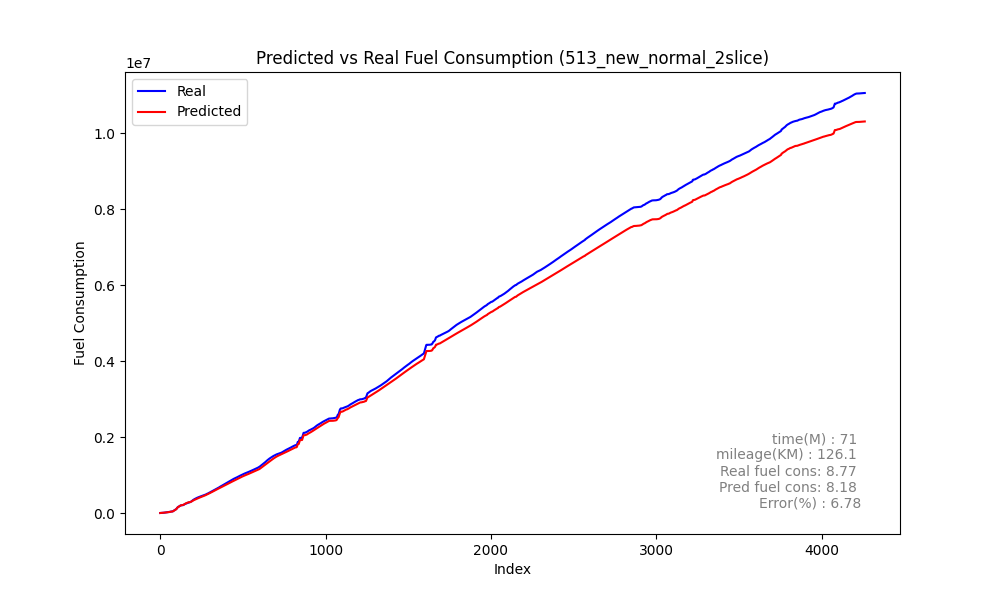

The table this chart was drawn from, first rows:
speed, act_trip_fuel_cons, pred_trip_fuel_cons, act_diff_trip_fuel_cons, pred_diff_trip_fuel_cons, MAE, MSE, RMSE, MAPE, slope
0, 214.1, 227, 214.1, 227, 382.5, 288985, 537.6, 2.109232066743264e+16, -0.7015
0, 402.9, 516.1, 188.8, 289.2, 382.5, 288985, 537.6, 2.109232066743264e+16, -0.7015
0, 730.6, 832.4, 327.6, 316.3, 382.5, 288985, 537.6, 2.109232066743264e+16, -0.7015
0, 1079, 1158, 348, 325.5, 382.5, 288985, 537.6, 2.109232066743264e+16, -0.7015
0, 1368, 1487, 289.5, 328.9, 382.5, 288985, 537.6, 2.109232066743264e+16, -0.7015
0, 1717, 1817, 349.2, 329.8, 382.5, 288985, 537.6, 2.109232066743264e+16, -0.7015
0, 2079, 2146, 361.3, 329.5, 382.5, 288985, 537.6, 2.109232066743264e+16, -0.7015
0, 2355, 2475, 276.4, 328.7, 382.5, 288985, 537.6, 2.109232066743264e+16, -0.7015
0, 2668, 2803, 312.9, 327.9, 382.5, 288985, 537.6, 2.109232066743264e+16, -0.7015
0, 2995, 3130, 327, 327.2, 382.5, 288985, 537.6, 2.109232066743264e+16, -0.7015
0, 3273, 3456, 278, 326.7, 382.5, 288985, 537.6, 2.109232066743264e+16, -0.7015
0, 3580, 3783, 307.3, 326.6, 382.5, 288985, 537.6, 2.109232066743264e+16, -0.7015
0, 3949, 4110, 369.0, 326.8, 382.5, 288985, 537.6, 2.109232066743264e+16, -0.7015
0, 4248, 4437, 298.4, 327.2, 382.5, 288985, 537.6, 2.109232066743264e+16, -0.7015
0, 4554, 4765, 306.7, 327.9, 382.5, 288985, 537.6, 2.109232066743264e+16, -0.7015
0, 4922, 5094, 367.2, 328.7, 382.5, 288985, 537.6, 2.109232066743264e+16, -0.7015
0, 5192, 5423, 270.5, 329.5, 382.5, 288985, 537.6, 2.109232066743264e+16, -0.7015
0, 5487, 5754, 295.2, 330.5, 382.5, 288985, 537.6, 2.109232066743264e+16, -0.7015
0, 5804, 6086, 316.7, 332.2, 382.5, 288985, 537.6, 2.109232066743264e+16, -0.7015
0, 6098, 6422, 293.4, 336.4, 382.5, 288985, 537.6, 2.109232066743264e+16, -0.7015
0, 6410, 6772, 312.9, 349.8, 382.5, 288985, 537.6, 2.109232066743264e+16, -0.7015
0, 7100, 7186, 689.8, 414, 382.5, 288985, 537.6, 2.109232066743264e+16, -0.7015
1, 7683, 7760, 583.1, 574.1, 382.5, 288985, 537.6, 2.109232066743264e+16, -0.7015
4, 7947, 8229, 263.6, 468.4, 382.5, 288985, 537.6, 2.109232066743264e+16, -0.7015
6, 8340, 8634, 392.8, 405, 382.5, 288985, 537.6, 2.109232066743264e+16, -0.7015
7, 8787, 9088, 447.7, 454.3, 382.5, 288985, 537.6, 2.109232066743264e+16, -0.7015
8, 9392, 9683, 604.5, 595.5, 382.5, 288985, 537.6, 2.109232066743264e+16, -0.7015
10, 10120, 10309, 727.6, 625.7, 382.5, 288985, 537.6, 2.109232066743264e+16, -0.7015
12, 10780, 10871, 660.9, 562.1, 382.5, 288985, 537.6, 2.109232066743264e+16, -0.7015
13, 11409, 11431, 629, 559.9, 382.5, 288985, 537.6, 2.109232066743264e+16, -0.7015
14, 12000, 11876, 590.2, 444.7, 382.5, 288985, 537.6, 2.109232066743264e+16, -0.7015
13, 12411, 12359, 411.4, 482.8, 382.5, 288985, 537.6, 2.109232066743264e+16, -0.7015
13, 12854, 12835, 443, 476.1, 382.5, 288985, 537.6, 2.109232066743264e+16, -0.7015
13, 13353, 13240, 499, 405.7, 382.5, 288985, 537.6, 2.109232066743264e+16, -0.7015
12, 13522, 13607, 168.7, 366.2, 382.5, 288985, 537.6, 2.109232066743264e+16, -0.7015
11, 13576, 13940, 54.52, 333.6, 382.5, 288985, 537.6, 2.109232066743264e+16, -0.7015
9, 13904, 14319, 327.7, 378.6, 382.5, 288985, 537.6, 2.109232066743264e+16, -0.7015
8, 14578, 15000, 673.8, 681.4, 382.5, 288985, 537.6, 2.109232066743264e+16, -0.7015
10, 15437, 15777, 859.1, 777.1, 382.5, 288985, 537.6, 2.109232066743264e+16, -0.7015
12, 16499, 16788, 1062, 1010, 382.5, 288985, 537.6, 2.109232066743264e+16, -0.7015
15, 17594, 17872, 1095, 1085, 382.5, 288985, 537.6, 2.109232066743264e+16, -0.7015
18, 18631, 18669, 1037, 796.9, 382.5, 288985, 537.6, 2.109232066743264e+16, -0.7015
19, 19361, 19409, 729.8, 739.9, 382.5, 288985, 537.6, 2.109232066743264e+16, -0.7015
20, 19796, 19849, 435.3, 439.8, 382.5, 288985, 537.6, 2.109232066743264e+16, -0.7015
18, 19890, 20262, 93.75, 413.5, 382.5, 288985, 537.6, 2.109232066743264e+16, -0.7015
17, 20262, 20653, 372, 390.1, 382.5, 288985, 537.6, 2.109232066743264e+16, -0.7015
15, 20905, 21148, 643.5, 495.4, 382.5, 288985, 537.6, 2.109232066743264e+16, -0.7015
15, 21490, 21589, 585.1, 441, 382.5, 288985, 537.6, 2.109232066743264e+16, -0.7015
14, 22143, 21968, 653, 379, 382.5, 288985, 537.6, 2.109232066743264e+16, -0.7015
13, 22442, 22298, 299.1, 329.8, 382.5, 288985, 537.6, 2.109232066743264e+16, -0.7015
9, 22883, 22623, 440.4, 325.6, 382.5, 288985, 537.6, 2.109232066743264e+16, -0.7015
4, 23276, 22942, 393.2, 318.6, 382.5, 288985, 537.6, 2.109232066743264e+16, -0.7015
3, 23648, 23349, 372.3, 407.2, 382.5, 288985, 537.6, 2.109232066743264e+16, -0.7015
4, 23940, 23740, 291.7, 391, 382.5, 288985, 537.6, 2.109232066743264e+16, -0.7015
4, 24418, 24226, 477.7, 486, 382.5, 288985, 537.6, 2.109232066743264e+16, -0.7015
5, 25172, 24915, 754.0, 689.2, 382.5, 288985, 537.6, 2.109232066743264e+16, -0.7015
7, 26255, 26036, 1083, 1121, 382.5, 288985, 537.6, 2.109232066743264e+16, -0.7015
11, 28285, 27870, 2030, 1834, 382.5, 288985, 537.6, 2.109232066743264e+16, -0.7015
18, 30041, 29165, 1756, 1295, 382.5, 288985, 537.6, 2.109232066743264e+16, -0.7015
21, 30478, 29804, 436.7, 639.3, 382.5, 288985, 537.6, 2.109232066743264e+16, -0.7015
... 4,202 more rows
